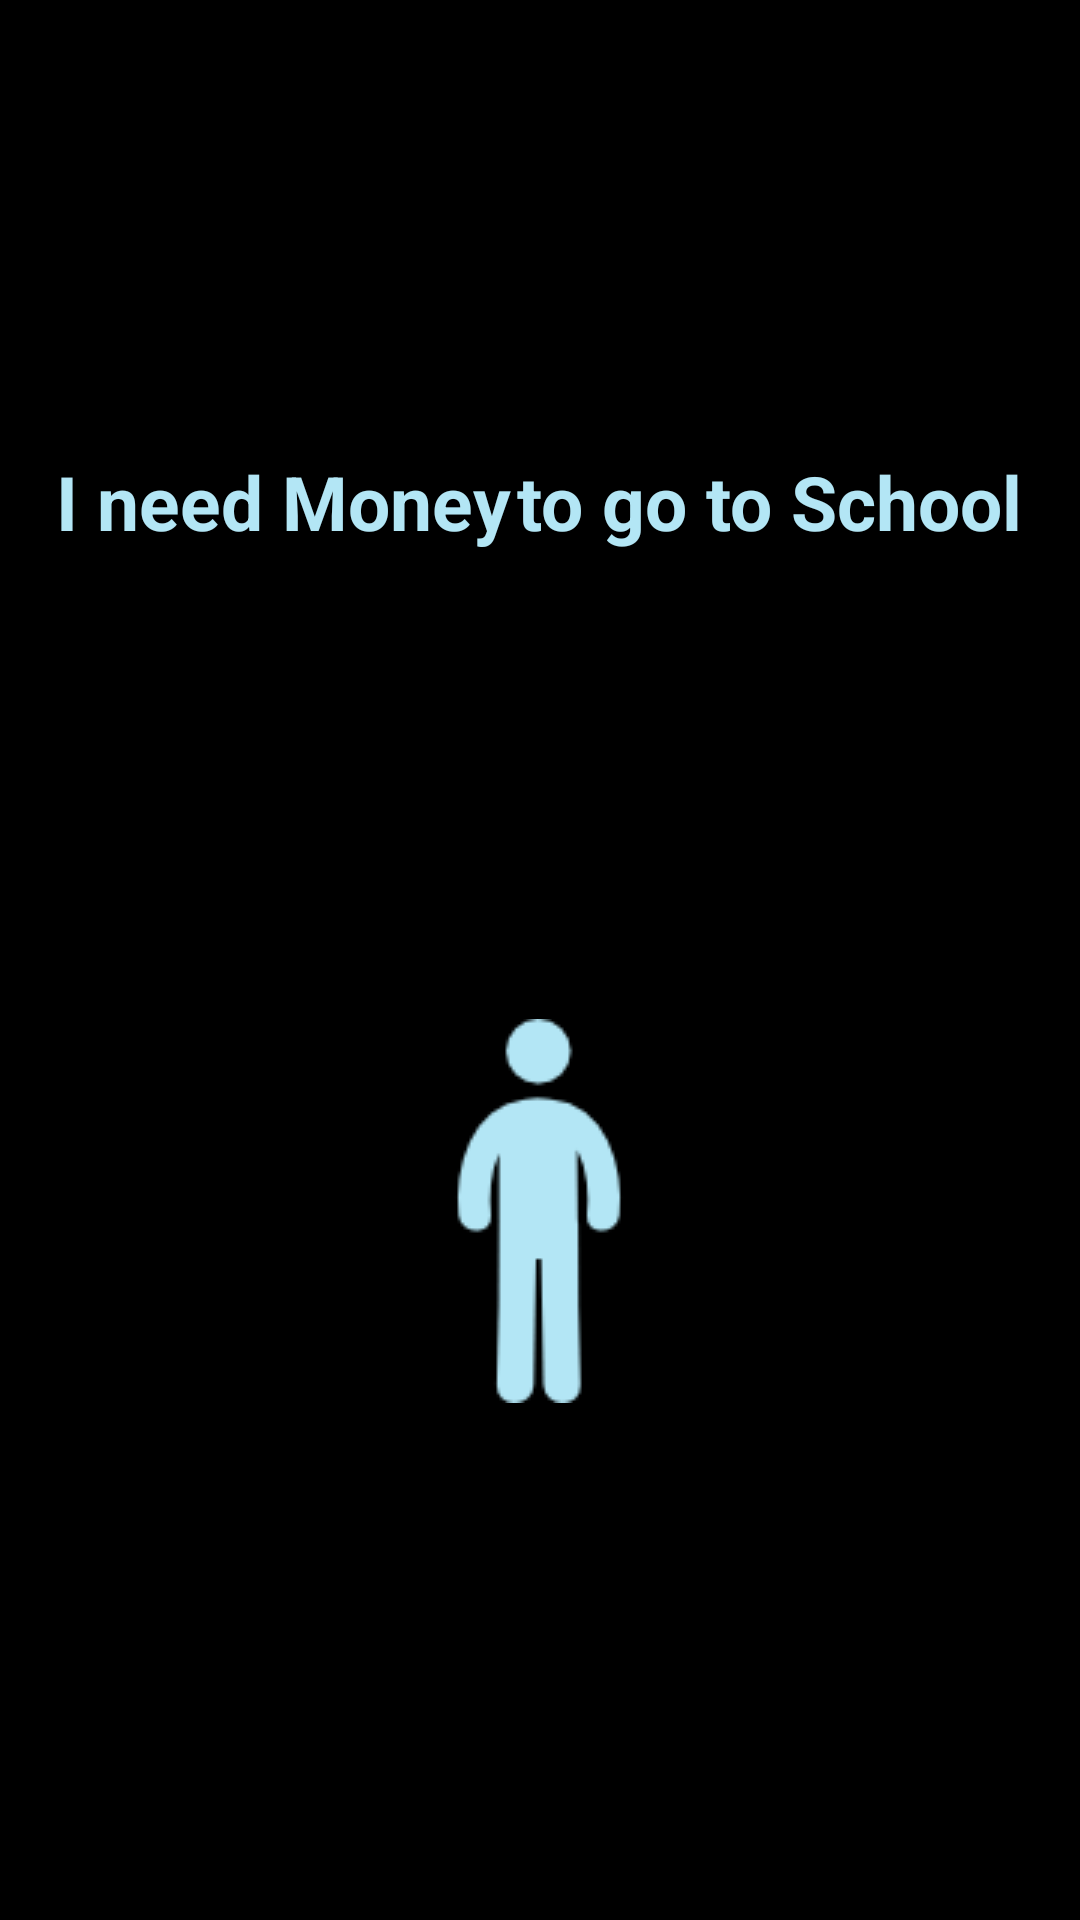

Write the Android layout XML for this screen, with the resource values it uses.
<!-- AndroidManifest.xml: application theme AppTheme1 -->
<!-- res/layout/level10.xml -->
<?xml version="1.0" encoding="utf-8"?>
<LinearLayout xmlns:android="http://schemas.android.com/apk/res/android"
    android:orientation="vertical" android:layout_width="match_parent"
    android:layout_height="match_parent"
    android:background="#000000"
    android:id="@+id/level10main">

    <LinearLayout
        android:layout_width="wrap_content"
        android:layout_height="match_parent"
        android:layout_gravity="center"
        android:orientation="vertical"
        android:weightSum="3">

        <LinearLayout
            android:layout_width="wrap_content"
            android:layout_height="0dp"
            android:layout_gravity="center"

            android:layout_weight="2"
            android:weightSum="3">

            <TextView
                android:id="@+id/textView7"
                android:layout_width="wrap_content"
                android:layout_height="wrap_content"
                android:layout_gravity="center"
                android:layout_weight="1"
                android:text="I need "
                android:textAppearance="?android:attr/textAppearanceMedium"
                android:textColor="#b3e6f5"
                android:textSize="25sp"
                android:textStyle="bold" />

            <TextView
                android:id="@+id/money"
                android:layout_width="wrap_content"
                android:layout_height="wrap_content"
                android:layout_gravity="center"
                android:layout_weight="1"
                android:text="Money"
                android:textAppearance="?android:attr/textAppearanceMedium"
                android:textColor="#b3e6f5"
                android:textSize="25sp"
                android:textStyle="bold" />

            <TextView
                android:id="@+id/textView9"
                android:layout_width="wrap_content"
                android:layout_height="wrap_content"
                android:layout_gravity="center"
                android:layout_marginLeft="2dp"
                android:layout_weight="1"
                android:text="to go to School"
                android:textAppearance="?android:attr/textAppearanceMedium"
                android:textColor="#b3e6f5"
                android:textSize="25sp"
                android:textStyle="bold" />
        </LinearLayout>

        <LinearLayout
            android:id="@+id/moneyll"
            android:layout_width="wrap_content"
            android:layout_height="wrap_content"
            android:layout_gravity="center">>

            <ImageView
                android:id="@+id/beggar"
                android:layout_width="wrap_content"
                android:layout_height="wrap_content"
                android:layout_margin="5dp"
                android:src="@drawable/level10img" />
        </LinearLayout>
    </LinearLayout>
</LinearLayout>
<!-- resources referenced by this layout -->
<resources>
  <!-- drawable level10img: png bitmap (drawable, 1239 bytes) -->
  <style name="AppTheme1" parent="Theme.AppCompat.Light.DarkActionBar">
          
          <item name="colorPrimary">@color/colorPrimary</item>
          <item name="colorPrimaryDark">@color/colorPrimaryDark</item>
          <item name="colorAccent">@color/colorAccent</item>
      </style>
  <color name="colorPrimary">#b15f5f</color>
  <color name="colorPrimaryDark">#111156</color>
  <color name="colorAccent">#FF4081</color>
</resources>
